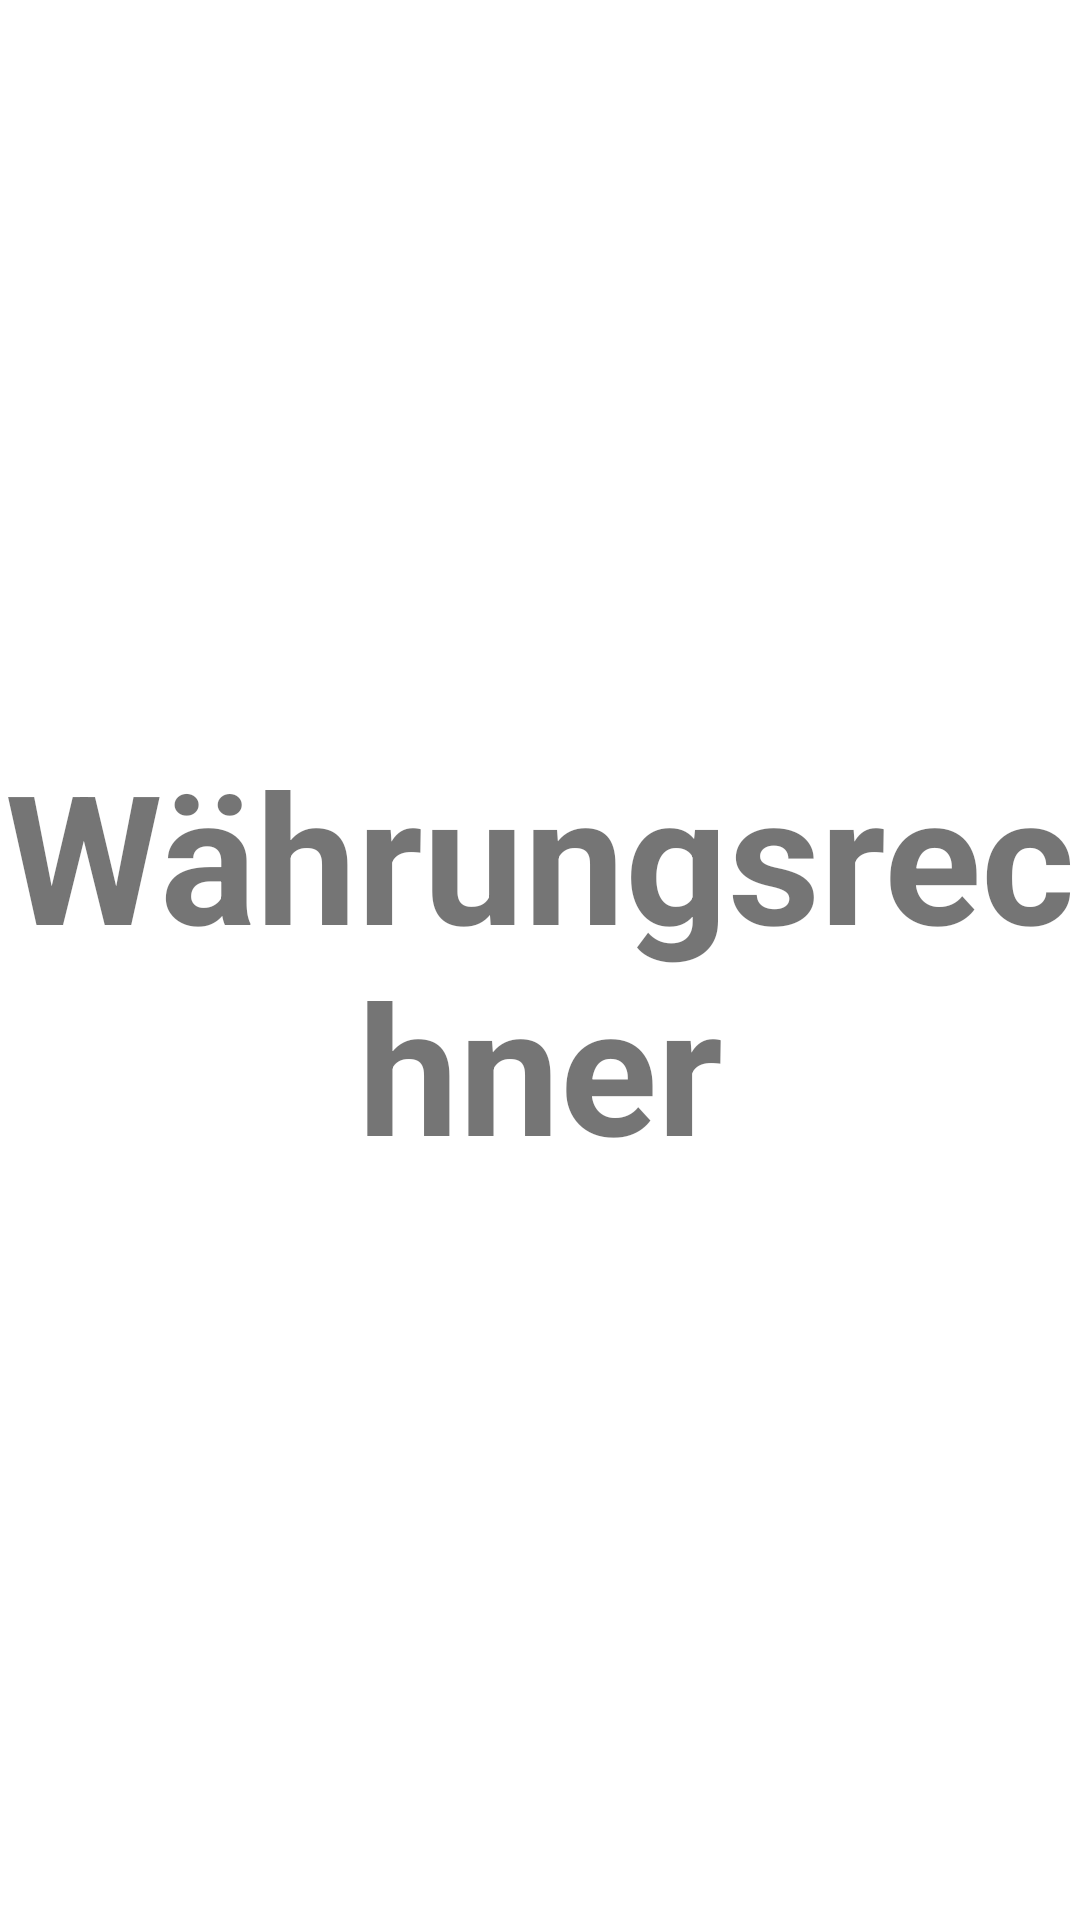

Android layout source for this screen:
<!-- AndroidManifest.xml: application theme Theme.Softwaretechnik1 -->
<!-- res/layout/fragment_waehrungsrechner.xml -->
<?xml version="1.0" encoding="utf-8"?>
<androidx.constraintlayout.widget.ConstraintLayout xmlns:android="http://schemas.android.com/apk/res/android"
    xmlns:tools="http://schemas.android.com/tools"
    android:layout_width="match_parent"
    android:layout_height="match_parent"
    xmlns:app="http://schemas.android.com/apk/res-auto"
    tools:context=".ui.main.singleitems.WaehrungsrechnerFragment">

    <TextView
        android:id="@+id/textView4"
        android:layout_width="match_parent"
        android:layout_height="300dp"
        android:text="Währungsrechner"
        android:textAlignment="center"
        android:textSize="60sp"
        android:textStyle="bold"
        android:gravity="center"
        app:layout_constraintBottom_toBottomOf="parent"
        app:layout_constraintEnd_toEndOf="parent"
        app:layout_constraintStart_toStartOf="parent"
        app:layout_constraintTop_toTopOf="parent"
        tools:ignore="MissingConstraints" />
</androidx.constraintlayout.widget.ConstraintLayout>
<!-- resources referenced by this layout -->
<resources>
  <style name="Theme.Softwaretechnik1" parent="Theme.MaterialComponents.DayNight.NoActionBar">
      </style>
</resources>
